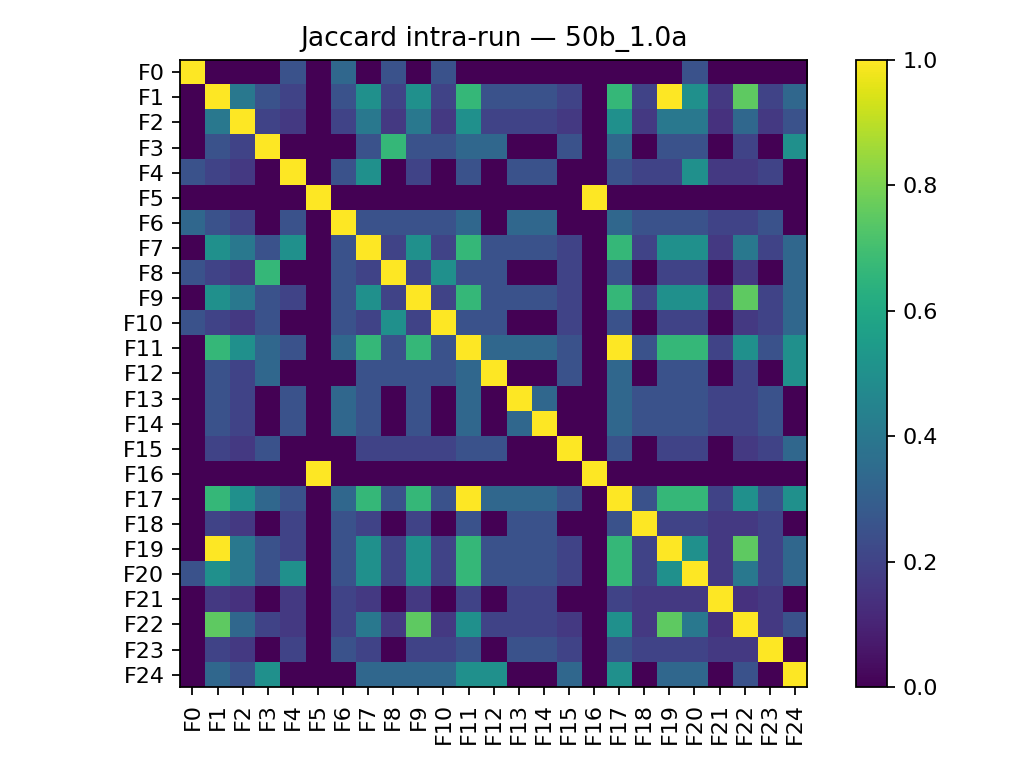

Values plotted in this chart, from the file beside it:
, F0, F1, F2, F3, F4, F5, F6, F7, F8, F9, F10, F11, F12, F13, F14, F15, F16, F17, F18, F19, F20, F21, F22
F0, 1.0, 0.0, 0.0, 0.0, 0.25, 0.0, 0.3333, 0.0, 0.25, 0.0, 0.25, 0.0, 0.0, 0.0, 0.0, 0.0, 0.0, 0.0, 0.0, 0.0, 0.25, 0.0, 0.0
F1, 0.0, 1.0, 0.4, 0.25, 0.2, 0.0, 0.25, 0.5, 0.2, 0.5, 0.2, 0.6667, 0.25, 0.25, 0.25, 0.2, 0.0, 0.6667, 0.2, 1.0, 0.5, 0.1667, 0.75
F2, 0.0, 0.4, 1.0, 0.2, 0.1667, 0.0, 0.2, 0.4, 0.1667, 0.4, 0.1667, 0.5, 0.2, 0.2, 0.2, 0.1667, 0.0, 0.5, 0.1667, 0.4, 0.4, 0.1429, 0.3333
F3, 0.0, 0.25, 0.2, 1.0, 0.0, 0.0, 0.0, 0.25, 0.6667, 0.25, 0.25, 0.3333, 0.3333, 0.0, 0.0, 0.25, 0.0, 0.3333, 0.0, 0.25, 0.25, 0.0, 0.2
F4, 0.25, 0.2, 0.1667, 0.0, 1.0, 0.0, 0.25, 0.5, 0.0, 0.2, 0.0, 0.25, 0.0, 0.25, 0.25, 0.0, 0.0, 0.25, 0.2, 0.2, 0.5, 0.1667, 0.1667
F5, 0.0, 0.0, 0.0, 0.0, 0.0, 1.0, 0.0, 0.0, 0.0, 0.0, 0.0, 0.0, 0.0, 0.0, 0.0, 0.0, 1.0, 0.0, 0.0, 0.0, 0.0, 0.0, 0.0
F6, 0.3333, 0.25, 0.2, 0.0, 0.25, 0.0, 1.0, 0.25, 0.25, 0.25, 0.25, 0.3333, 0.0, 0.3333, 0.3333, 0.0, 0.0, 0.3333, 0.25, 0.25, 0.25, 0.2, 0.2
F7, 0.0, 0.5, 0.4, 0.25, 0.5, 0.0, 0.25, 1.0, 0.2, 0.5, 0.2, 0.6667, 0.25, 0.25, 0.25, 0.2, 0.0, 0.6667, 0.2, 0.5, 0.5, 0.1667, 0.4
F8, 0.25, 0.2, 0.1667, 0.6667, 0.0, 0.0, 0.25, 0.2, 1.0, 0.2, 0.5, 0.25, 0.25, 0.0, 0.0, 0.2, 0.0, 0.25, 0.0, 0.2, 0.2, 0.0, 0.1667
F9, 0.0, 0.5, 0.4, 0.25, 0.2, 0.0, 0.25, 0.5, 0.2, 1.0, 0.2, 0.6667, 0.25, 0.25, 0.25, 0.2, 0.0, 0.6667, 0.2, 0.5, 0.5, 0.1667, 0.75
F10, 0.25, 0.2, 0.1667, 0.25, 0.0, 0.0, 0.25, 0.2, 0.5, 0.2, 1.0, 0.25, 0.25, 0.0, 0.0, 0.2, 0.0, 0.25, 0.0, 0.2, 0.2, 0.0, 0.1667
F11, 0.0, 0.6667, 0.5, 0.3333, 0.25, 0.0, 0.3333, 0.6667, 0.25, 0.6667, 0.25, 1.0, 0.3333, 0.3333, 0.3333, 0.25, 0.0, 1.0, 0.25, 0.6667, 0.6667, 0.2, 0.5
F12, 0.0, 0.25, 0.2, 0.3333, 0.0, 0.0, 0.0, 0.25, 0.25, 0.25, 0.25, 0.3333, 1.0, 0.0, 0.0, 0.25, 0.0, 0.3333, 0.0, 0.25, 0.25, 0.0, 0.2
F13, 0.0, 0.25, 0.2, 0.0, 0.25, 0.0, 0.3333, 0.25, 0.0, 0.25, 0.0, 0.3333, 0.0, 1.0, 0.3333, 0.0, 0.0, 0.3333, 0.25, 0.25, 0.25, 0.2, 0.2
F14, 0.0, 0.25, 0.2, 0.0, 0.25, 0.0, 0.3333, 0.25, 0.0, 0.25, 0.0, 0.3333, 0.0, 0.3333, 1.0, 0.0, 0.0, 0.3333, 0.25, 0.25, 0.25, 0.2, 0.2
F15, 0.0, 0.2, 0.1667, 0.25, 0.0, 0.0, 0.0, 0.2, 0.2, 0.2, 0.2, 0.25, 0.25, 0.0, 0.0, 1.0, 0.0, 0.25, 0.0, 0.2, 0.2, 0.0, 0.1667
F16, 0.0, 0.0, 0.0, 0.0, 0.0, 1.0, 0.0, 0.0, 0.0, 0.0, 0.0, 0.0, 0.0, 0.0, 0.0, 0.0, 1.0, 0.0, 0.0, 0.0, 0.0, 0.0, 0.0
F17, 0.0, 0.6667, 0.5, 0.3333, 0.25, 0.0, 0.3333, 0.6667, 0.25, 0.6667, 0.25, 1.0, 0.3333, 0.3333, 0.3333, 0.25, 0.0, 1.0, 0.25, 0.6667, 0.6667, 0.2, 0.5
F18, 0.0, 0.2, 0.1667, 0.0, 0.2, 0.0, 0.25, 0.2, 0.0, 0.2, 0.0, 0.25, 0.0, 0.25, 0.25, 0.0, 0.0, 0.25, 1.0, 0.2, 0.2, 0.1667, 0.1667
F19, 0.0, 1.0, 0.4, 0.25, 0.2, 0.0, 0.25, 0.5, 0.2, 0.5, 0.2, 0.6667, 0.25, 0.25, 0.25, 0.2, 0.0, 0.6667, 0.2, 1.0, 0.5, 0.1667, 0.75
F20, 0.25, 0.5, 0.4, 0.25, 0.5, 0.0, 0.25, 0.5, 0.2, 0.5, 0.2, 0.6667, 0.25, 0.25, 0.25, 0.2, 0.0, 0.6667, 0.2, 0.5, 1.0, 0.1667, 0.4
F21, 0.0, 0.1667, 0.1429, 0.0, 0.1667, 0.0, 0.2, 0.1667, 0.0, 0.1667, 0.0, 0.2, 0.0, 0.2, 0.2, 0.0, 0.0, 0.2, 0.1667, 0.1667, 0.1667, 1.0, 0.1429
F22, 0.0, 0.75, 0.3333, 0.2, 0.1667, 0.0, 0.2, 0.4, 0.1667, 0.75, 0.1667, 0.5, 0.2, 0.2, 0.2, 0.1667, 0.0, 0.5, 0.1667, 0.75, 0.4, 0.1429, 1.0
F23, 0.0, 0.2, 0.1667, 0.0, 0.2, 0.0, 0.25, 0.2, 0.0, 0.2, 0.2, 0.25, 0.0, 0.25, 0.25, 0.2, 0.0, 0.25, 0.2, 0.2, 0.2, 0.1667, 0.1667
F24, 0.0, 0.3333, 0.25, 0.5, 0.0, 0.0, 0.0, 0.3333, 0.3333, 0.3333, 0.3333, 0.5, 0.5, 0.0, 0.0, 0.3333, 0.0, 0.5, 0.0, 0.3333, 0.3333, 0.0, 0.25
